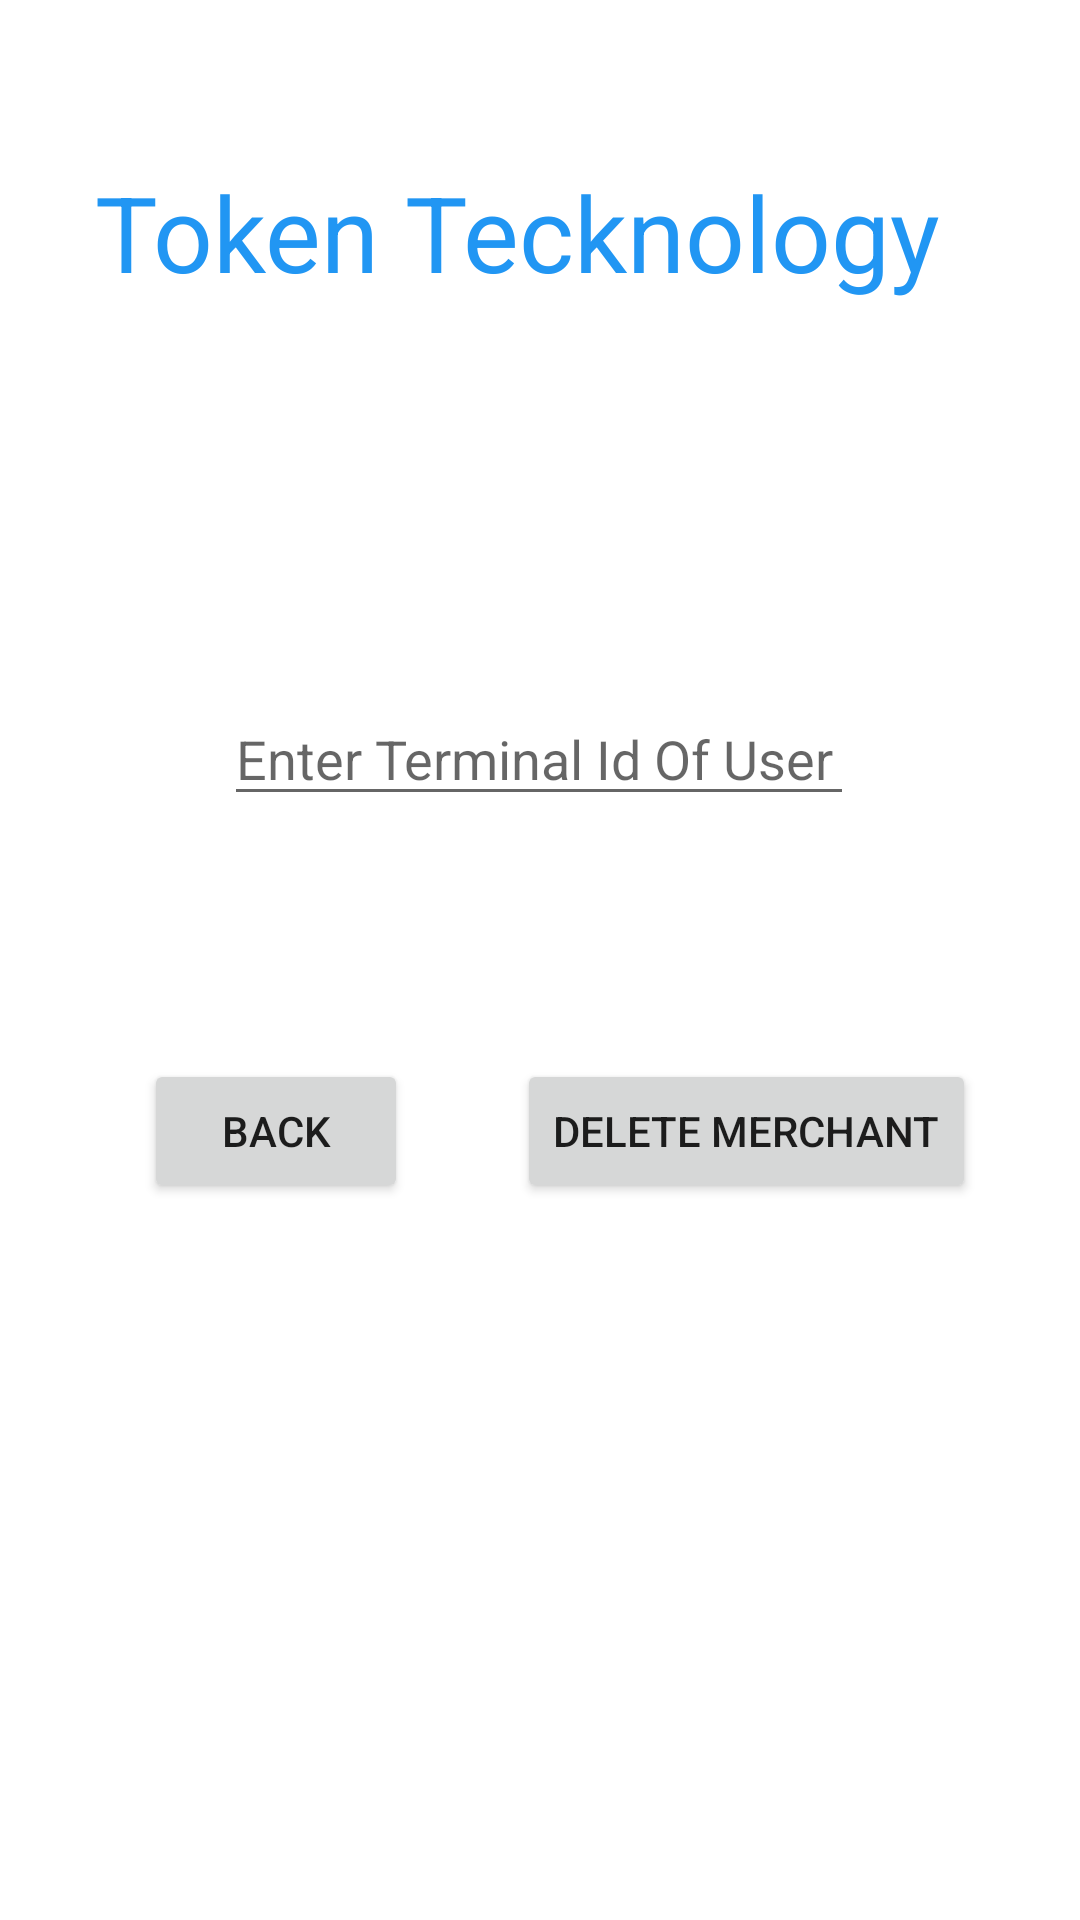

Reconstruct the res/layout file that produces this screen, plus the resources it refers to.
<!-- AndroidManifest.xml: application theme Theme.TokenRegistrationSystem -->
<!-- res/layout/activity_delete_user.xml -->
<?xml version="1.0" encoding="utf-8"?>
<androidx.constraintlayout.widget.ConstraintLayout xmlns:android="http://schemas.android.com/apk/res/android"
    xmlns:app="http://schemas.android.com/apk/res-auto"
    xmlns:tools="http://schemas.android.com/tools"
    android:layout_width="match_parent"
    android:layout_height="match_parent"
    tools:context=".DeleteUserActivity">

    <Button
        android:id="@+id/deleteUserBtn"
        android:layout_width="wrap_content"
        android:layout_height="wrap_content"
        android:text="Delete Merchant"
        app:layout_constraintBottom_toBottomOf="parent"
        app:layout_constraintEnd_toEndOf="parent"
        app:layout_constraintHorizontal_bias="0.833"
        app:layout_constraintStart_toStartOf="parent"
        app:layout_constraintTop_toBottomOf="@+id/deleteWithTerminalET"
        app:layout_constraintVertical_bias="0.253" />

    <Button
        android:id="@+id/backFromDeleteUser"
        android:layout_width="wrap_content"
        android:layout_height="wrap_content"
        android:layout_marginTop="64dp"
        android:text="Back"
        app:layout_constraintBottom_toBottomOf="parent"
        app:layout_constraintEnd_toEndOf="parent"
        app:layout_constraintHorizontal_bias="0.176"
        app:layout_constraintStart_toStartOf="parent"
        app:layout_constraintTop_toBottomOf="@+id/deleteWithTerminalET"
        app:layout_constraintVertical_bias="0.066" />

    <EditText
        android:id="@+id/deleteWithTerminalET"
        android:layout_width="wrap_content"
        android:layout_height="wrap_content"
        android:layout_marginBottom="368dp"
        android:ems="10"
        android:hint="Enter Terminal Id Of User"
        android:inputType="textPersonName"
        app:layout_constraintBottom_toBottomOf="parent"
        app:layout_constraintEnd_toEndOf="parent"
        app:layout_constraintHorizontal_bias="0.497"
        app:layout_constraintStart_toStartOf="parent"
        app:layout_constraintTop_toBottomOf="@+id/textView"
        app:layout_constraintVertical_bias="1.0" />

    <TextView
        android:id="@+id/textView"
        android:layout_width="297dp"
        android:layout_height="72dp"
        android:text="Token Tecknology"
        android:textColor="#2196F3"
        android:textSize="35sp"
        app:layout_constraintBottom_toBottomOf="parent"
        app:layout_constraintEnd_toEndOf="parent"
        app:layout_constraintStart_toStartOf="parent"
        app:layout_constraintTop_toTopOf="parent"
        app:layout_constraintVertical_bias="0.095" />
</androidx.constraintlayout.widget.ConstraintLayout>
<!-- resources referenced by this layout -->
<resources>
  <style name="Theme.TokenRegistrationSystem" parent="Theme.MaterialComponents.DayNight.DarkActionBar">
          
          <item name="colorPrimary">@color/purple_500</item>
          <item name="colorPrimaryVariant">@color/purple_700</item>
          <item name="colorOnPrimary">@color/white</item>
          
          <item name="colorSecondary">@color/teal_200</item>
          <item name="colorSecondaryVariant">@color/teal_700</item>
          <item name="colorOnSecondary">@color/black</item>
          
          <item name="android:statusBarColor" tools:targetApi="l">?attr/colorPrimaryVariant</item>
          
      </style>
  <!-- not gathered from this repository: default colours our renderer supplied (Android Studio template values) -->
  <color name="purple_500">#FF6200EE</color>
  <color name="purple_700">#FF3700B3</color>
  <color name="teal_200">#FF03DAC5</color>
  <color name="teal_700">#FF018786</color>
  <color name="black">#FF000000</color>
  <color name="white">#FFFFFFFF</color>
</resources>
